Labelled photos from "peach_data_new", an image-classification folder in whyitsy/Peach-Classify. The possible labels are: half-ripe, ripe.

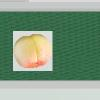
Label: half-ripe

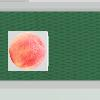
Label: ripe

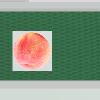
Label: ripe

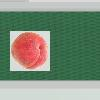
Label: ripe

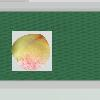
Label: half-ripe

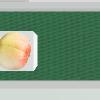
Label: half-ripe
